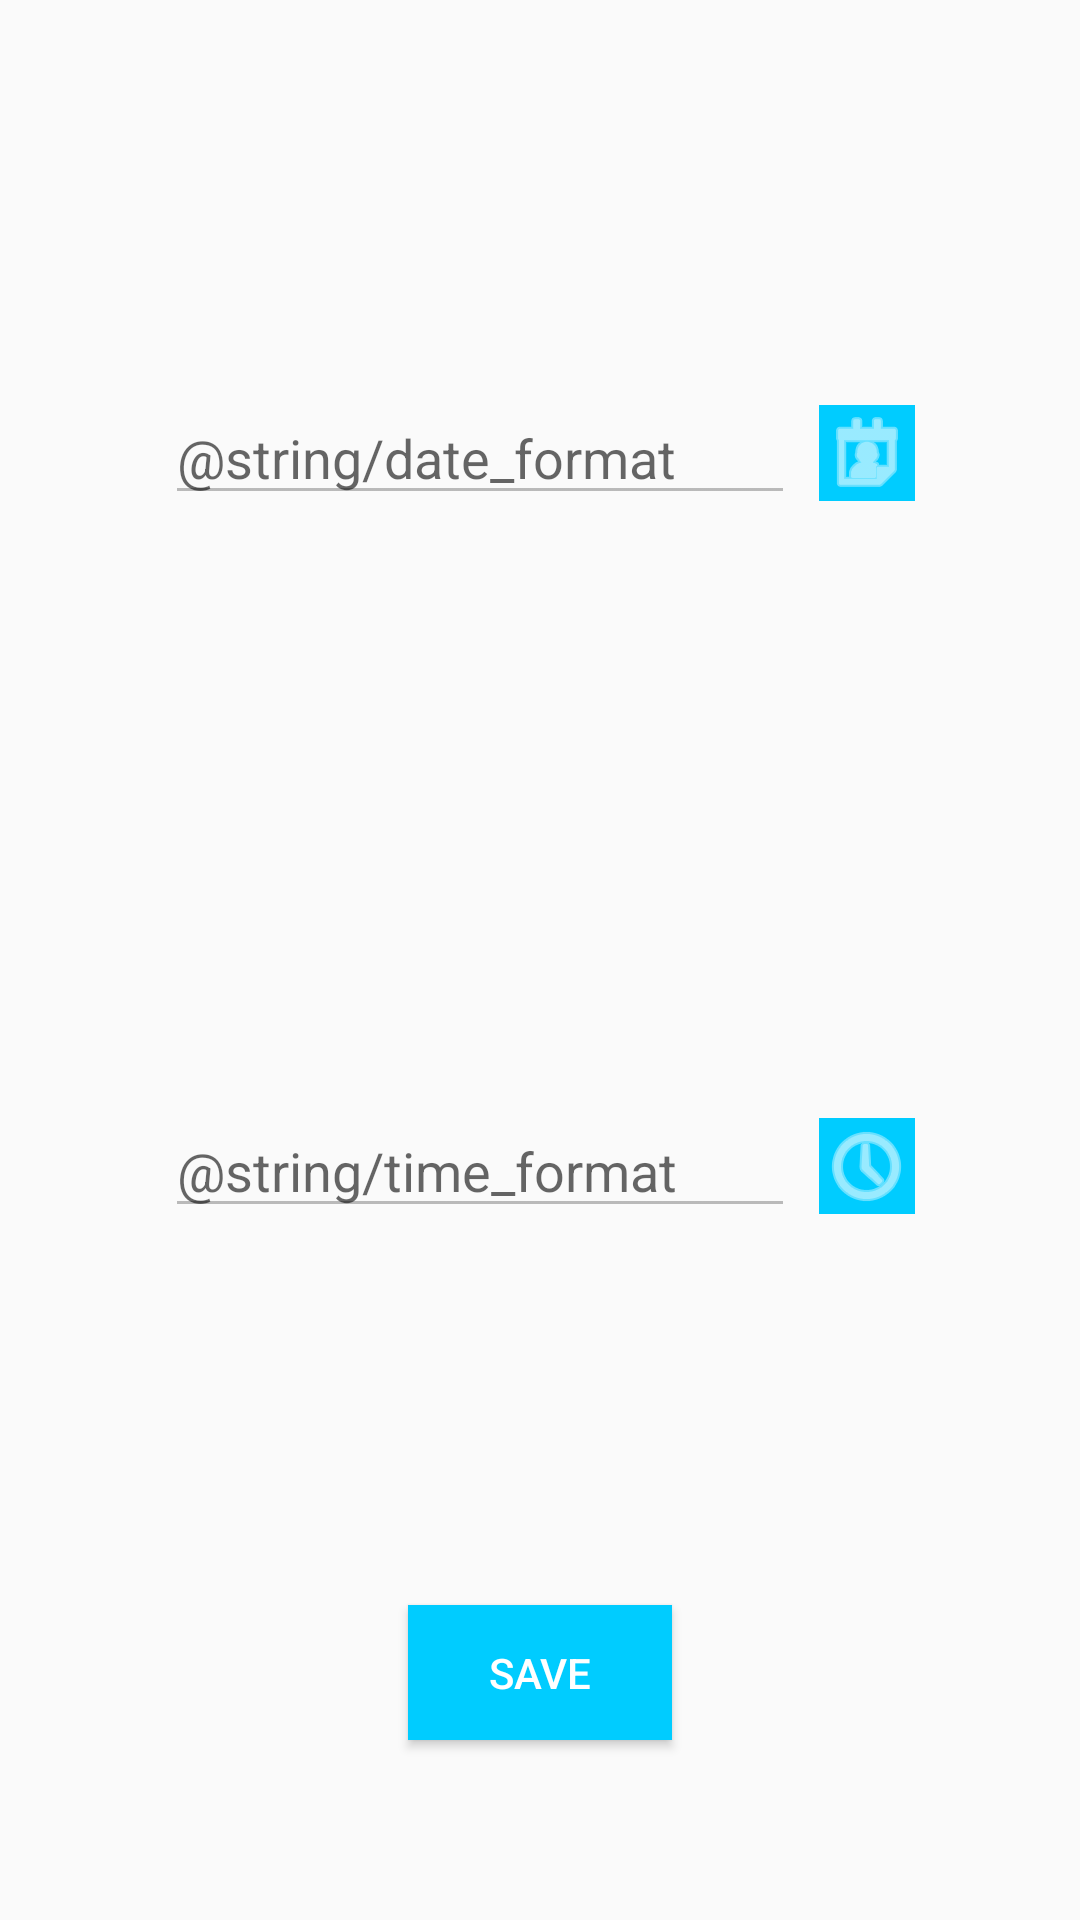

Android layout source for this screen:
<!-- AndroidManifest.xml: application theme AppTheme -->
<!-- res/layout/activity_edit_training.xml -->
<?xml version="1.0" encoding="utf-8"?>
<LinearLayout xmlns:android="http://schemas.android.com/apk/res/android"
    xmlns:tools="http://schemas.android.com/tools"
    android:layout_width="match_parent"
    android:layout_height="match_parent"
    xmlns:app="http://schemas.android.com/apk/res-auto"
    tools:context="edu.uoc.churtado.feelingloadapp.fragments.TrainingsFragment"
    android:orientation="vertical">
    <LinearLayout xmlns:android="http://schemas.android.com/apk/res/android"
        android:orientation="horizontal"
        android:layout_width="match_parent"
        android:layout_height="0dp"
        android:layout_weight="0.4"
        android:gravity="center"
        android:layout_gravity="center">
        <EditText
            android:id="@+id/et_mostrar_fecha_picker"
            android:layout_width="wrap_content"
            android:layout_height="wrap_content"
            android:ems="10"
            android:inputType="date"
            android:hint="@string/date_format"
            android:layout_marginStart="8dp"
            android:layout_marginTop="32dp"
            android:layout_marginLeft="8dp"
            android:enabled="false"/>
        <ImageButton
            android:id="@+id/ib_obtener_fecha"
            android:layout_width="wrap_content"
            android:layout_height="wrap_content"
            android:src="@android:drawable/ic_menu_my_calendar"
            android:layout_marginRight="8dp"
            android:layout_marginLeft="8dp"
            android:layout_marginTop="32dp"
            android:background="@color/colorPrimary"
            android:tint="@color/white"/>
    </LinearLayout>
    <LinearLayout xmlns:android="http://schemas.android.com/apk/res/android"
        android:orientation="horizontal"
        android:layout_width="match_parent"
        android:layout_height="0dp"
        android:layout_weight="0.4"
        android:gravity="center"
        android:layout_gravity="center">
        <EditText
            android:id="@+id/et_mostrar_hora_picker"
            android:layout_width="wrap_content"
            android:layout_height="wrap_content"
            android:ems="10"
            android:inputType="time"
            android:hint="@string/time_format"
            android:layout_marginTop="32dp"
            android:layout_marginStart="8dp"
            android:layout_marginLeft="8dp"
            android:enabled="false"/>
        <ImageButton
            android:id="@+id/ib_obtener_hora"
            android:layout_width="wrap_content"
            android:layout_height="wrap_content"
            android:src="@android:drawable/ic_menu_recent_history"
            android:layout_marginTop="32dp"
            android:layout_marginEnd="8dp"
            android:layout_marginStart="8dp"
            tools:ignore="ContentDescription"
            android:background="@color/colorPrimary"
            android:tint="@color/white"/>
    </LinearLayout>
    <LinearLayout
        android:layout_width="match_parent"
        android:layout_height="wrap_content"
        android:layout_weight="0.2"
        android:gravity="center_horizontal"
        android:orientation="horizontal">

        <Button
            android:id="@+id/saveTraining"
            android:layout_width="wrap_content"
            android:layout_height="45dp"
            android:layout_gravity="center"
            android:background="@color/colorPrimary"
            android:text="@string/save"
            android:textColor="@color/white" />

    </LinearLayout>
</LinearLayout>
<!-- resources referenced by this layout -->
<resources>
  <color name="colorPrimary">#00CCFF</color>
  <string name="save">SAVE</string>
  <style name="AppTheme" parent="Theme.AppCompat.Light.DarkActionBar">
          
          <item name="colorPrimary">@color/colorPrimary</item>
          <item name="colorPrimaryDark">@color/colorPrimaryDark</item>
          <item name="colorAccent">@color/colorAccent</item>
      </style>
  <color name="colorPrimaryDark">#336699</color>
  <color name="colorAccent">#6699CC</color>
  <!-- not gathered from this repository: default colours our renderer supplied (Android Studio template values) -->
  <color name="white">#FFFFFFFF</color>
</resources>
